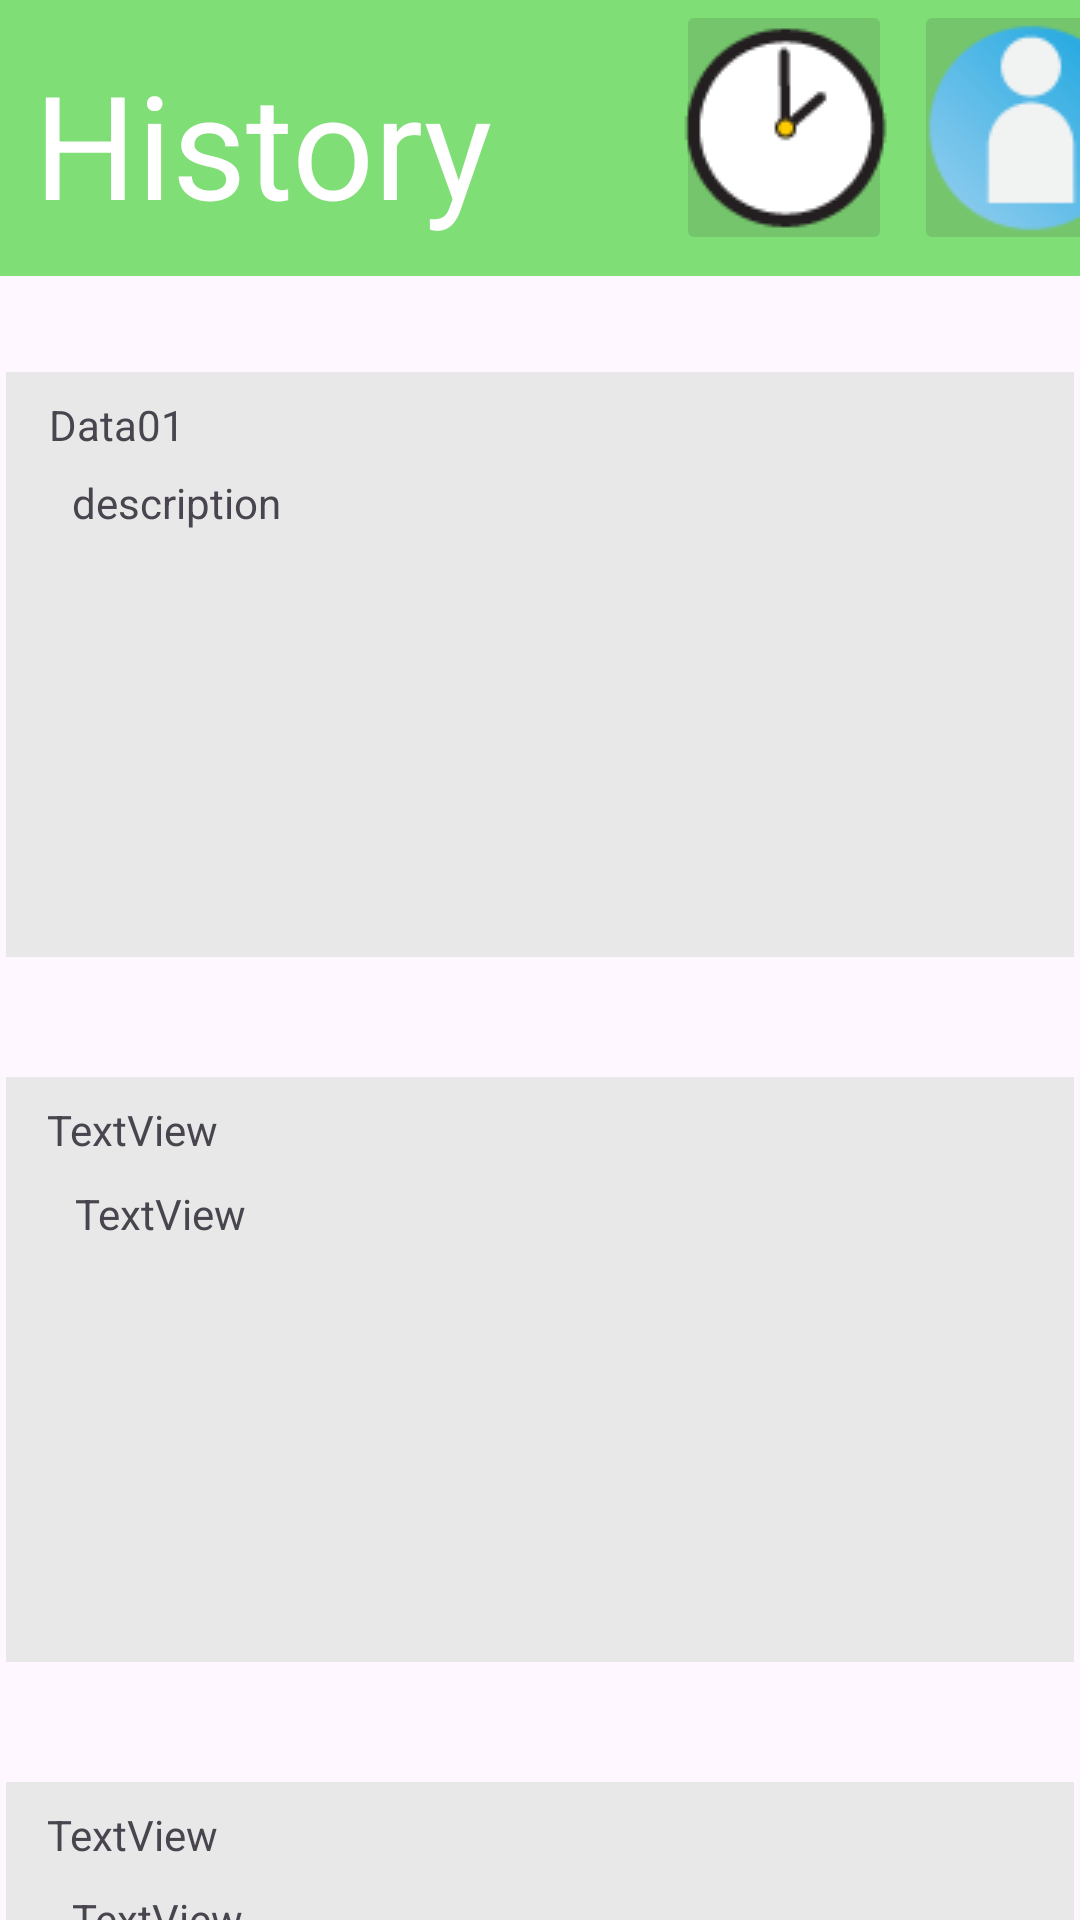

This screen was rendered from an Android layout file. Write that file and the resources it references.
<!-- AndroidManifest.xml: application theme Theme.TreeRisk -->
<!-- res/layout/activity_summary_page.xml -->
<?xml version="1.0" encoding="utf-8"?>
<androidx.constraintlayout.widget.ConstraintLayout xmlns:android="http://schemas.android.com/apk/res/android"
    xmlns:app="http://schemas.android.com/apk/res-auto"
    xmlns:tools="http://schemas.android.com/tools"
    android:id="@+id/SumtoHome"
    android:layout_width="match_parent"
    android:layout_height="match_parent"
    tools:context=".SummaryPage">

    <View
        android:id="@+id/view2"
        android:layout_width="416dp"
        android:layout_height="92dp"
        android:background="#7FDE76"
        app:layout_constraintBottom_toBottomOf="parent"
        app:layout_constraintEnd_toEndOf="parent"
        app:layout_constraintHorizontal_bias="0.6"
        app:layout_constraintStart_toStartOf="parent"
        app:layout_constraintTop_toTopOf="parent"
        app:layout_constraintVertical_bias="0.0" />

    <View
        android:id="@+id/Box01"
        android:layout_width="356dp"
        android:layout_height="195dp"
        android:layout_marginTop="32dp"
        android:background="#E9E8E8"
        app:layout_constraintEnd_toEndOf="parent"
        app:layout_constraintStart_toStartOf="parent"
        app:layout_constraintTop_toBottomOf="@+id/view2" />

    <TextView
        android:id="@+id/textView4"
        android:layout_width="wrap_content"
        android:layout_height="wrap_content"
        android:text="History"
        android:textColor="#FFFFFF"
        android:textSize="48sp"
        app:layout_constraintBottom_toBottomOf="@+id/view2"
        app:layout_constraintEnd_toStartOf="@+id/historyButton"
        app:layout_constraintHorizontal_bias="0.156"
        app:layout_constraintStart_toStartOf="parent"
        app:layout_constraintTop_toTopOf="@+id/view2"
        app:layout_constraintVertical_bias="0.571" />

    <ImageButton
        android:id="@+id/userButton"
        android:layout_width="78dp"
        android:layout_height="85dp"
        android:backgroundTint="#74C56B"
        app:layout_constraintBottom_toBottomOf="@+id/view2"
        app:layout_constraintEnd_toEndOf="@+id/view2"
        app:layout_constraintHorizontal_bias="0.951"
        app:layout_constraintStart_toStartOf="@+id/view"
        app:layout_constraintTop_toTopOf="@+id/view2"
        app:layout_constraintVertical_bias="0.0"
        app:srcCompat="@drawable/user_button24" />

    <ImageButton
        android:id="@+id/historyButton"
        android:layout_width="72dp"
        android:layout_height="85dp"
        android:backgroundTint="#74C56B"
        app:layout_constraintBottom_toBottomOf="@+id/view2"
        app:layout_constraintEnd_toStartOf="@+id/userButton"
        app:layout_constraintHorizontal_bias="0.969"
        app:layout_constraintStart_toStartOf="parent"
        app:layout_constraintTop_toTopOf="@+id/view2"
        app:layout_constraintVertical_bias="0.0"
        app:srcCompat="@drawable/historybuttonicon24" />

    <TextView
        android:id="@+id/Data01"
        android:layout_width="wrap_content"
        android:layout_height="wrap_content"
        android:layout_marginTop="8dp"
        android:text="Data01"
        app:layout_constraintEnd_toEndOf="@+id/Box01"
        app:layout_constraintHorizontal_bias="0.046"
        app:layout_constraintStart_toStartOf="@+id/Box01"
        app:layout_constraintTop_toTopOf="@+id/Box01" />

    <TextView
        android:id="@+id/Description01"
        android:layout_width="313dp"
        android:layout_height="150dp"
        android:text="description"
        app:layout_constraintBottom_toBottomOf="@+id/Box01"
        app:layout_constraintEnd_toEndOf="@+id/Box01"
        app:layout_constraintHorizontal_bias="0.511"
        app:layout_constraintStart_toStartOf="@+id/Box01"
        app:layout_constraintTop_toBottomOf="@+id/Data01"
        app:layout_constraintVertical_bias="0.388" />

    <View
        android:id="@+id/Box02"
        android:layout_width="356dp"
        android:layout_height="195dp"
        android:layout_marginTop="40dp"
        android:background="#E9E8E8"
        app:layout_constraintEnd_toEndOf="parent"
        app:layout_constraintHorizontal_bias="0.49"
        app:layout_constraintStart_toStartOf="parent"
        app:layout_constraintTop_toBottomOf="@+id/Box01" />

    <TextView
        android:id="@+id/Data02"
        android:layout_width="wrap_content"
        android:layout_height="wrap_content"
        android:layout_marginTop="8dp"
        android:text="TextView"
        app:layout_constraintEnd_toEndOf="@+id/Box02"
        app:layout_constraintHorizontal_bias="0.046"
        app:layout_constraintStart_toStartOf="@+id/Box02"
        app:layout_constraintTop_toTopOf="@+id/Box02" />

    <TextView
        android:id="@+id/Description02"
        android:layout_width="313dp"
        android:layout_height="150dp"
        android:text="TextView"
        app:layout_constraintBottom_toBottomOf="@+id/Box02"
        app:layout_constraintEnd_toEndOf="@+id/Box02"
        app:layout_constraintHorizontal_bias="0.534"
        app:layout_constraintStart_toStartOf="@+id/Box02"
        app:layout_constraintTop_toBottomOf="@+id/Data02" />

    <View
        android:id="@+id/Box03"
        android:layout_width="356dp"
        android:layout_height="195dp"
        android:layout_marginTop="40dp"
        android:background="#E9E8E8"
        app:layout_constraintEnd_toEndOf="parent"
        app:layout_constraintHorizontal_bias="0.49"
        app:layout_constraintStart_toStartOf="parent"
        app:layout_constraintTop_toBottomOf="@+id/Box02" />

    <TextView
        android:id="@+id/Data03"
        android:layout_width="wrap_content"
        android:layout_height="wrap_content"
        android:layout_marginTop="8dp"
        android:text="TextView"
        app:layout_constraintEnd_toEndOf="@+id/Box03"
        app:layout_constraintHorizontal_bias="0.046"
        app:layout_constraintStart_toStartOf="@+id/Box03"
        app:layout_constraintTop_toTopOf="@+id/Box03" />

    <TextView
        android:id="@+id/Description03"
        android:layout_width="313dp"
        android:layout_height="150dp"
        android:text="TextView"
        app:layout_constraintBottom_toBottomOf="@+id/Box03"
        app:layout_constraintEnd_toEndOf="@+id/Box03"
        app:layout_constraintHorizontal_bias="0.511"
        app:layout_constraintStart_toStartOf="@+id/Box03"
        app:layout_constraintTop_toBottomOf="@+id/Data03" />

    <Button
        android:id="@+id/SumtoHomeBT"
        android:layout_width="wrap_content"
        android:layout_height="wrap_content"
        android:layout_marginTop="20dp"
        android:backgroundTint="#4A9D96"
        android:text="กลับหน้าหลัก"
        app:layout_constraintEnd_toEndOf="parent"
        app:layout_constraintHorizontal_bias="0.827"
        app:layout_constraintStart_toStartOf="parent"
        app:layout_constraintTop_toBottomOf="@+id/Box03" />

    <Button
        android:id="@+id/clearButton"
        android:layout_width="wrap_content"
        android:layout_height="wrap_content"
        android:layout_marginTop="20dp"
        android:backgroundTint="#E23F27"
        android:text="ล้างข้อมูลทั้งหมด"
        app:layout_constraintEnd_toStartOf="@+id/SumtoHomeBT"
        app:layout_constraintHorizontal_bias="0.379"
        app:layout_constraintStart_toStartOf="parent"
        app:layout_constraintTop_toBottomOf="@+id/Box03" />

</androidx.constraintlayout.widget.ConstraintLayout>
<!-- resources referenced by this layout -->
<resources>
  <!-- drawable historybuttonicon24: png bitmap (drawable, 2196 bytes) -->
  <!-- drawable user_button24: png bitmap (drawable, 2543 bytes) -->
  <style name="Theme.TreeRisk" parent="Base.Theme.TreeRisk" />
  <style name="Base.Theme.TreeRisk" parent="Theme.Material3.DayNight.NoActionBar">
          
          
      </style>
</resources>
